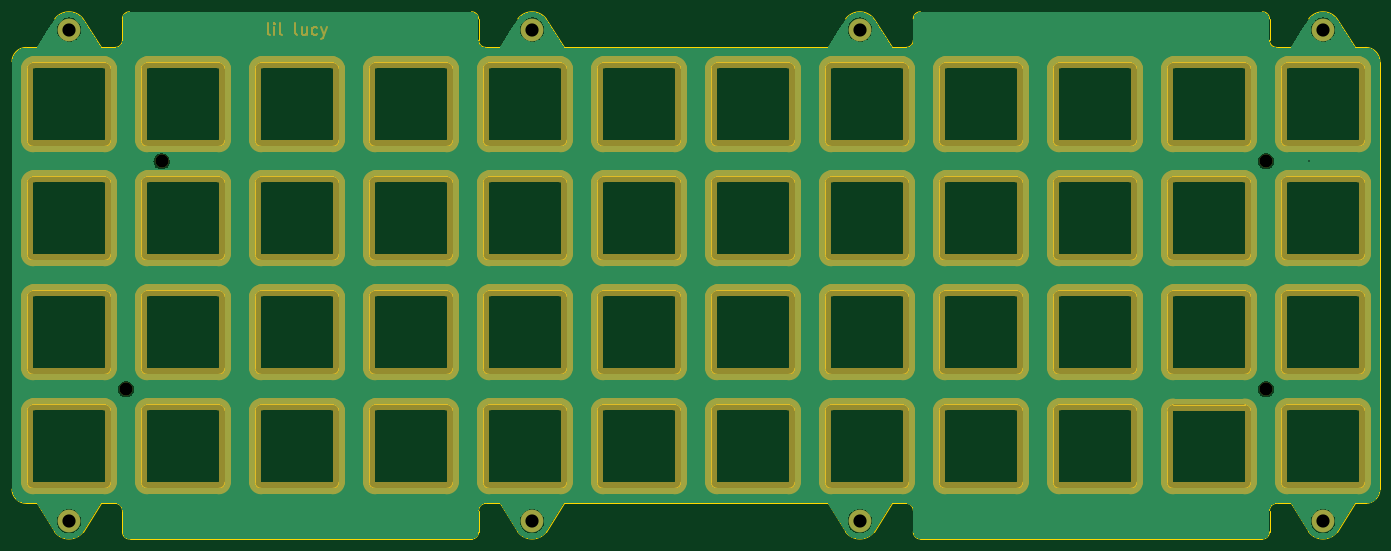
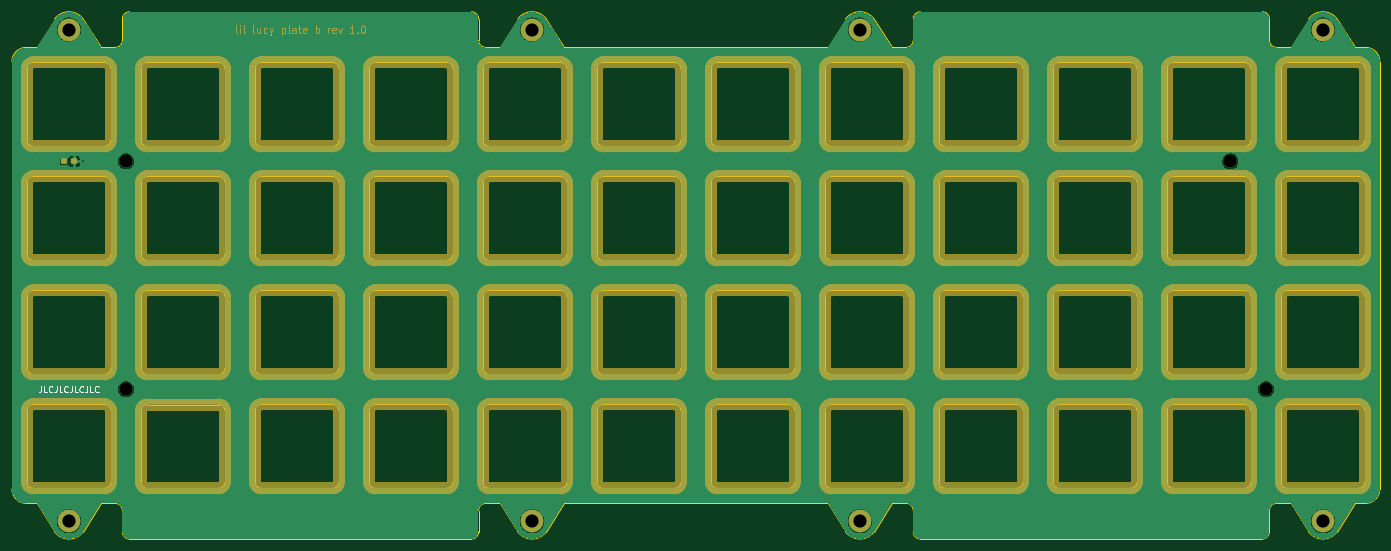
Circuit board: 11 layer files. Board 228.6 x 88.1 mm.
- bottom_copper: plate-B_Cu.gbr (224419 bytes)
- bottom_mask: plate-B_Mask.gbr (30215 bytes)
- paste: plate-B_Paste.gbr (1197 bytes)
- bottom_silk: plate-B_Silkscreen.gbr (3017 bytes)
- outline: plate-Edge_Cuts.gbr (29292 bytes)
- top_copper: plate-F_Cu.gbr (218868 bytes)
- top_mask: plate-F_Mask.gbr (26385 bytes)
- paste: plate-F_Paste.gbr (492 bytes)
- top_silk: plate-F_Silkscreen.gbr (493 bytes)
- drill: plate-NPTH.drl (418 bytes)
- drill: plate-PTH.drl (549 bytes)

=== bottom_copper: plate-B_Cu.gbr (224419 bytes, source omitted) ===
=== bottom_mask: plate-B_Mask.gbr (30215 bytes, source omitted) ===
=== paste: plate-B_Paste.gbr (1197 bytes, source withheld) ===
=== bottom_silk: plate-B_Silkscreen.gbr ===
G04 #@! TF.GenerationSoftware,KiCad,Pcbnew,(6.0.5-0)*
G04 #@! TF.CreationDate,2022-06-14T17:56:37-05:00*
G04 #@! TF.ProjectId,plate,706c6174-652e-46b6-9963-61645f706362,rev?*
G04 #@! TF.SameCoordinates,Original*
G04 #@! TF.FileFunction,Legend,Bot*
G04 #@! TF.FilePolarity,Positive*
%FSLAX46Y46*%
G04 Gerber Fmt 4.6, Leading zero omitted, Abs format (unit mm)*
G04 Created by KiCad (PCBNEW (6.0.5-0)) date 2022-06-14 17:56:37*
%MOMM*%
%LPD*%
G01*
G04 APERTURE LIST*
%ADD10C,0.150000*%
G04 APERTURE END LIST*
D10*
X370141229Y-97083712D02*
X370141229Y-97797998D01*
X370188848Y-97940855D01*
X370284086Y-98036093D01*
X370426943Y-98083712D01*
X370522182Y-98083712D01*
X369188848Y-98083712D02*
X369665039Y-98083712D01*
X369665039Y-97083712D01*
X368284086Y-97988474D02*
X368331705Y-98036093D01*
X368474562Y-98083712D01*
X368569801Y-98083712D01*
X368712658Y-98036093D01*
X368807896Y-97940855D01*
X368855515Y-97845617D01*
X368903134Y-97655141D01*
X368903134Y-97512284D01*
X368855515Y-97321808D01*
X368807896Y-97226570D01*
X368712658Y-97131332D01*
X368569801Y-97083712D01*
X368474562Y-97083712D01*
X368331705Y-97131332D01*
X368284086Y-97178951D01*
X367569801Y-97083712D02*
X367569801Y-97797998D01*
X367617420Y-97940855D01*
X367712658Y-98036093D01*
X367855515Y-98083712D01*
X367950753Y-98083712D01*
X366617420Y-98083712D02*
X367093610Y-98083712D01*
X367093610Y-97083712D01*
X365712658Y-97988474D02*
X365760277Y-98036093D01*
X365903134Y-98083712D01*
X365998372Y-98083712D01*
X366141229Y-98036093D01*
X366236467Y-97940855D01*
X366284086Y-97845617D01*
X366331705Y-97655141D01*
X366331705Y-97512284D01*
X366284086Y-97321808D01*
X366236467Y-97226570D01*
X366141229Y-97131332D01*
X365998372Y-97083712D01*
X365903134Y-97083712D01*
X365760277Y-97131332D01*
X365712658Y-97178951D01*
X364998372Y-97083712D02*
X364998372Y-97797998D01*
X365045991Y-97940855D01*
X365141229Y-98036093D01*
X365284086Y-98083712D01*
X365379324Y-98083712D01*
X364045991Y-98083712D02*
X364522182Y-98083712D01*
X364522182Y-97083712D01*
X363141229Y-97988474D02*
X363188848Y-98036093D01*
X363331705Y-98083712D01*
X363426943Y-98083712D01*
X363569801Y-98036093D01*
X363665039Y-97940855D01*
X363712658Y-97845617D01*
X363760277Y-97655141D01*
X363760277Y-97512284D01*
X363712658Y-97321808D01*
X363665039Y-97226570D01*
X363569801Y-97131332D01*
X363426943Y-97083712D01*
X363331705Y-97083712D01*
X363188848Y-97131332D01*
X363141229Y-97178951D01*
X362426943Y-97083712D02*
X362426943Y-97797998D01*
X362474562Y-97940855D01*
X362569801Y-98036093D01*
X362712658Y-98083712D01*
X362807896Y-98083712D01*
X361474562Y-98083712D02*
X361950753Y-98083712D01*
X361950753Y-97083712D01*
X360569801Y-97988474D02*
X360617420Y-98036093D01*
X360760277Y-98083712D01*
X360855515Y-98083712D01*
X360998372Y-98036093D01*
X361093610Y-97940855D01*
X361141229Y-97845617D01*
X361188848Y-97655141D01*
X361188848Y-97512284D01*
X361141229Y-97321808D01*
X361093610Y-97226570D01*
X360998372Y-97131332D01*
X360855515Y-97083712D01*
X360760277Y-97083712D01*
X360617420Y-97131332D01*
X360569801Y-97178951D01*
M02*

=== outline: plate-Edge_Cuts.gbr (29292 bytes, source omitted) ===
=== top_copper: plate-F_Cu.gbr (218868 bytes, source omitted) ===
=== top_mask: plate-F_Mask.gbr (26385 bytes, source omitted) ===
=== paste: plate-F_Paste.gbr ===
G04 #@! TF.GenerationSoftware,KiCad,Pcbnew,(6.0.5-0)*
G04 #@! TF.CreationDate,2022-06-14T17:56:36-05:00*
G04 #@! TF.ProjectId,plate,706c6174-652e-46b6-9963-61645f706362,rev?*
G04 #@! TF.SameCoordinates,Original*
G04 #@! TF.FileFunction,Paste,Top*
G04 #@! TF.FilePolarity,Positive*
%FSLAX46Y46*%
G04 Gerber Fmt 4.6, Leading zero omitted, Abs format (unit mm)*
G04 Created by KiCad (PCBNEW (6.0.5-0)) date 2022-06-14 17:56:36*
%MOMM*%
%LPD*%
G01*
G04 APERTURE LIST*
G04 APERTURE END LIST*
M02*

=== top_silk: plate-F_Silkscreen.gbr ===
G04 #@! TF.GenerationSoftware,KiCad,Pcbnew,(6.0.5-0)*
G04 #@! TF.CreationDate,2022-06-14T17:56:36-05:00*
G04 #@! TF.ProjectId,plate,706c6174-652e-46b6-9963-61645f706362,rev?*
G04 #@! TF.SameCoordinates,Original*
G04 #@! TF.FileFunction,Legend,Top*
G04 #@! TF.FilePolarity,Positive*
%FSLAX46Y46*%
G04 Gerber Fmt 4.6, Leading zero omitted, Abs format (unit mm)*
G04 Created by KiCad (PCBNEW (6.0.5-0)) date 2022-06-14 17:56:36*
%MOMM*%
%LPD*%
G01*
G04 APERTURE LIST*
G04 APERTURE END LIST*
M02*

=== drill: plate-NPTH.drl ===
M48
; DRILL file {KiCad (6.0.5-0)} date Tuesday, June 14, 2022 at 05:56:38 PM
; FORMAT={-:-/ absolute / inch / decimal}
; #@! TF.CreationDate,2022-06-14T17:56:38-05:00
; #@! TF.GenerationSoftware,Kicad,Pcbnew,(6.0.5-0)
; #@! TF.FileFunction,NonPlated,1,2,NPTH
FMAT,2
INCH
; #@! TA.AperFunction,NonPlated,NPTH,ComponentDrill
T1C0.0866
%
G90
G05
T1
X6.5156Y-3.8438
X6.75Y-2.3438
X14.0156Y-2.3438
X14.0156Y-3.8438
T0
M30

=== drill: plate-PTH.drl ===
M48
; DRILL file {KiCad (6.0.5-0)} date Tuesday, June 14, 2022 at 05:56:38 PM
; FORMAT={-:-/ absolute / inch / decimal}
; #@! TF.CreationDate,2022-06-14T17:56:38-05:00
; #@! TF.GenerationSoftware,Kicad,Pcbnew,(6.0.5-0)
; #@! TF.FileFunction,Plated,1,2,PTH
FMAT,2
INCH
; #@! TA.AperFunction,Plated,PTH,ViaDrill
T1C0.0098
; #@! TA.AperFunction,Plated,PTH,ComponentDrill
T2C0.0866
%
G90
G05
T1
X14.2961Y-2.344
T2
X6.1406Y-1.4766
X6.1406Y-4.7109
X9.1875Y-1.4766
X9.1875Y-4.7109
X11.3437Y-1.4766
X11.3437Y-4.7109
X14.3906Y-1.4766
X14.3906Y-4.7109
T0
M30

